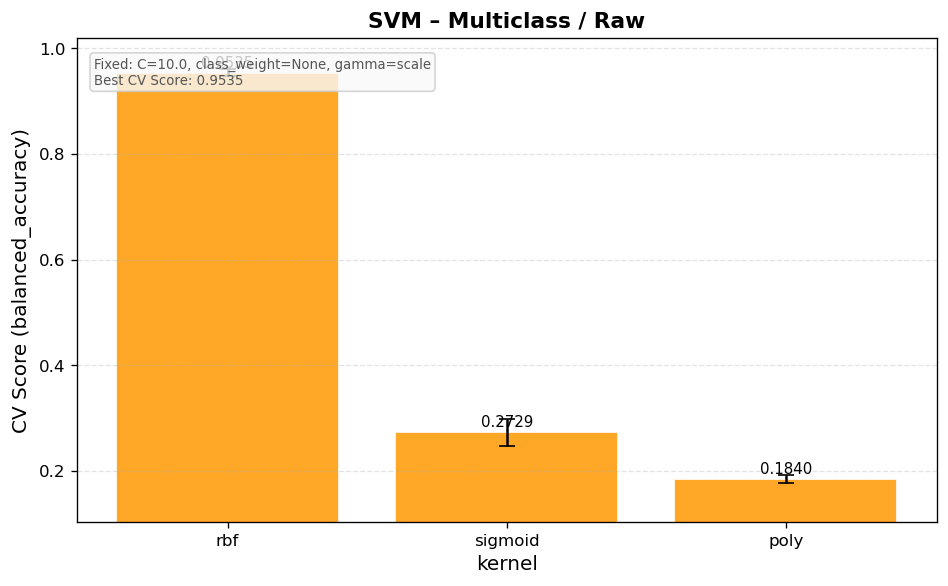

Data behind this chart, as committed beside it:
mean_fit_time, std_fit_time, mean_score_time, std_score_time, param_C, param_class_weight, param_gamma, param_kernel, params, split0_test_score, split1_test_score, split2_test_score, split3_test_score, split4_test_score, mean_test_score, std_test_score, rank_test_score, Task, Features
0.1454, 0.001166, 0.02245, 0.0007469, 10.0, None, scale, rbf, {'C': 10, 'class_weight': None, 'gamma':…, 0.9563, 0.9472, 0.9618, 0.9569, 0.9451, 0.9535, 0.006288, 1, Multiclass, Raw
0.143, 0.001816, 0.02584, 0.000983, 10.0, None, scale, sigmoid, {'C': 10, 'class_weight': None, 'gamma':…, 0.3007, 0.2882, 0.2771, 0.2236, 0.275, 0.2729, 0.0263, 41, Multiclass, Raw
0.1389, 0.01069, 0.02581, 0.000452, 10.0, None, scale, poly, {'C': 10, 'class_weight': None, 'gamma':…, 0.1868, 0.1736, 0.1944, 0.1882, 0.1771, 0.184, 0.00762, 71, Multiclass, Raw
